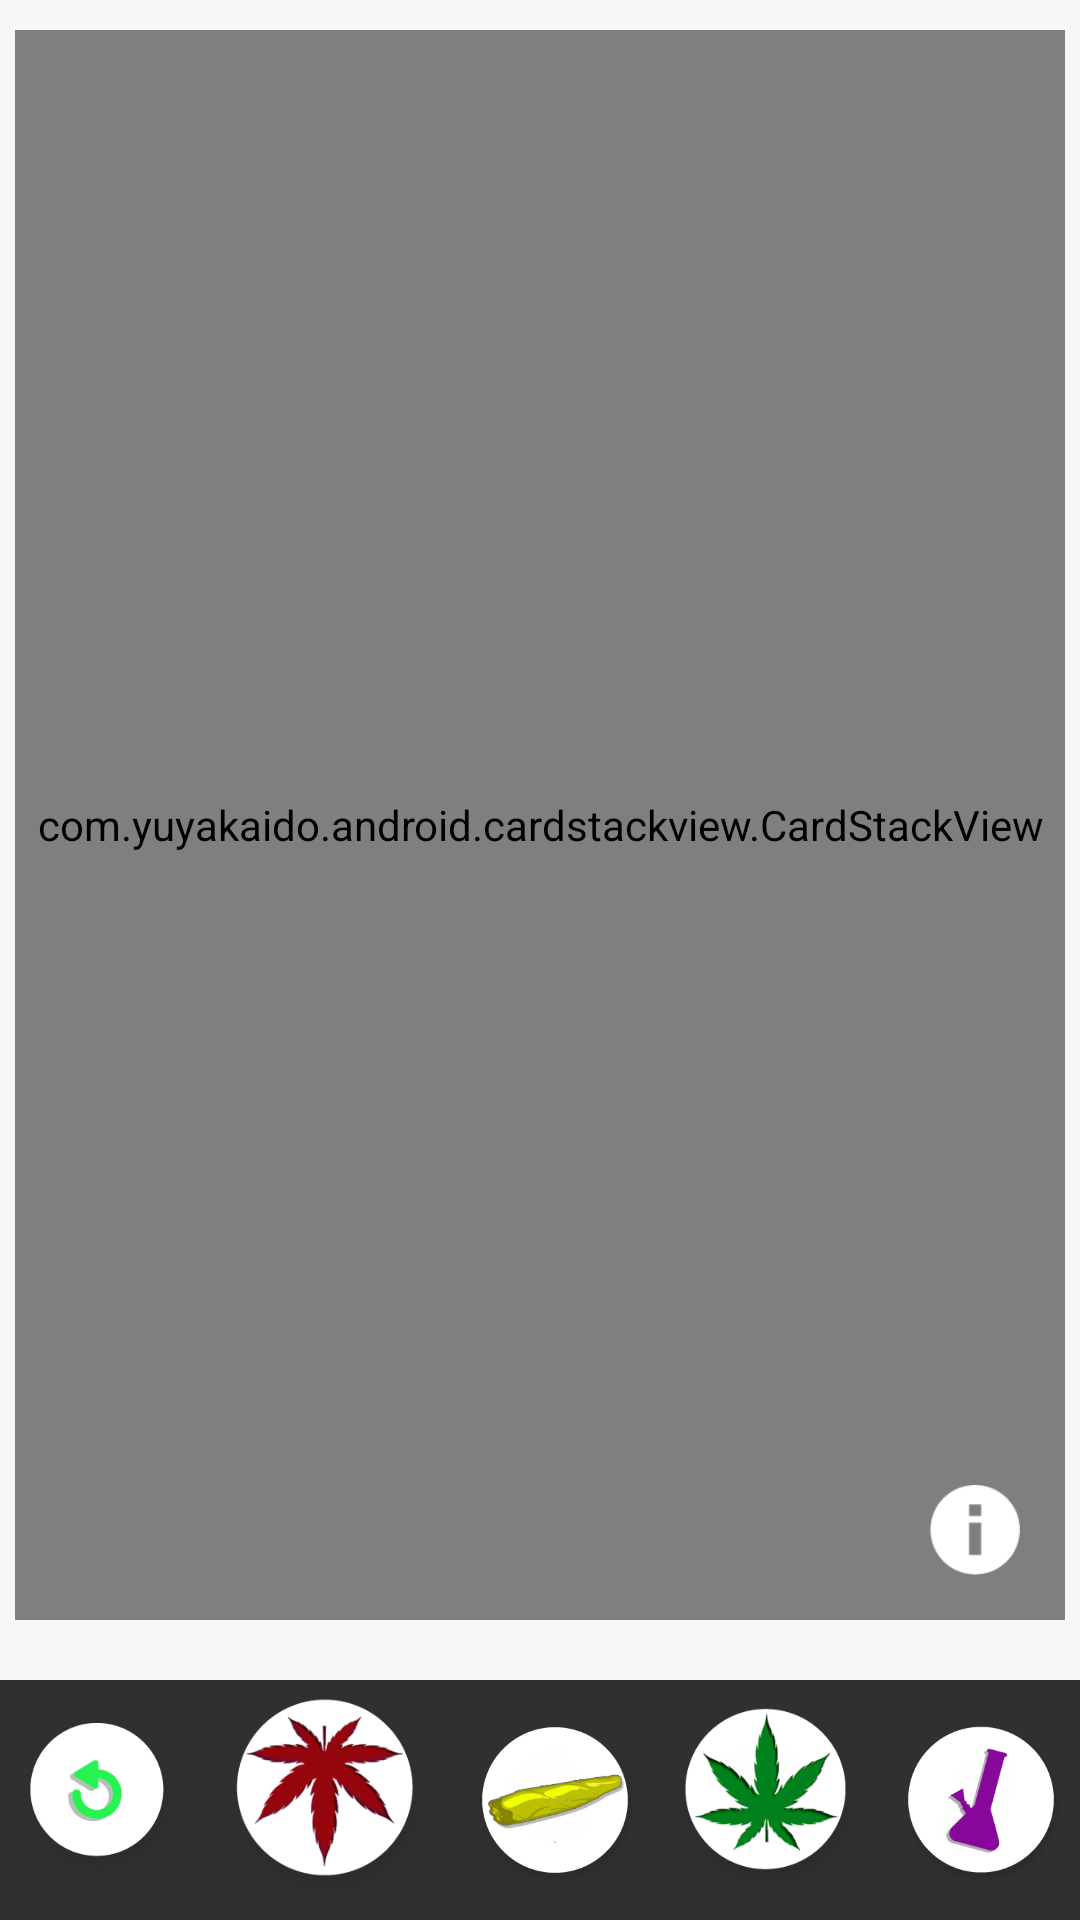

Reconstruct the res/layout file that produces this screen, plus the resources it refers to.
<!-- AndroidManifest.xml: application theme noactionbar_whiteStatus -->
<!-- res/layout/fragment_users.xml -->
<FrameLayout xmlns:android="http://schemas.android.com/apk/res/android"
    xmlns:tools="http://schemas.android.com/tools"
    android:layout_width="match_parent"
    android:layout_height="match_parent"
    xmlns:app="http://schemas.android.com/apk/res-auto"
    tools:context="com.twdev.gosesh.Users.Users_F">


    <RelativeLayout
        android:layout_width="match_parent"
        android:layout_height="match_parent">

    <RelativeLayout
        android:layout_width="match_parent"
        android:layout_height="match_parent"
        android:id="@+id/user_list_layout">

             <RelativeLayout
                 android:layout_width="match_parent"
                 android:layout_height="match_parent">

                 <RelativeLayout
                     android:layout_width="match_parent"
                     android:layout_height="match_parent"
                     android:layout_marginBottom="80dp"
                     android:background="@color/white"
                     android:transitionName="transtion_name_example"
                     android:id="@+id/shared_element">

            <com.yuyakaido.android.cardstackview.CardStackView
                android:layout_width="match_parent"
                android:layout_height="match_parent"
                android:layout_marginTop="10dp"
                android:layout_marginStart="5dp"
                android:layout_marginEnd="5dp"
                android:layout_marginBottom="20dp"
                app:elevationEnabled="false"
                app:leftOverlay="@layout/overlay_left"
                app:rightOverlay="@layout/overlay_right"
                app:topOverlay="@layout/overlay_top"
                android:id="@+id/card_viewstack"
                app:swipeDirection="freedom_no_bottom" />

            <ImageButton
                android:layout_width="40dp"
                android:layout_height="40dp"
                android:scaleType="fitXY"
                android:id="@+id/detail_btn"
                android:layout_marginEnd="15dp"
                android:visibility="visible"
                android:padding="5dp"
                android:layout_marginBottom="30dp"
                android:background="@color/transparent"
                android:src="@drawable/ic_detail_btn"
                android:layout_alignParentEnd="true"
                android:layout_alignParentBottom="true"/>

                 </RelativeLayout>

                </RelativeLayout>



        <RelativeLayout
            android:layout_width="match_parent"
            android:layout_height="80dp"
            android:id="@+id/bottom_btn"
            android:layout_alignParentBottom="true">

         <LinearLayout
            android:layout_width="match_parent"
            android:layout_height="80dp"
            android:gravity="center"
            android:orientation="horizontal">


             <ImageButton
                    android:layout_width="60dp"
                    android:layout_height="60dp"
                    android:scaleType="fitCenter"
                    android:layout_weight="1"
                    android:id="@+id/refresh_btn"
                    android:background="@color/transparent"
                    android:src="@drawable/ic_refresh"/>


             <ImageButton
                    android:layout_width="80dp"
                    android:layout_height="80dp"
                    android:scaleType="fitCenter"
                    android:layout_weight="1"
                    android:id="@+id/cross_btn"
                    android:background="@color/transparent"
                    android:src="@drawable/ic_cross"/>


             <ImageButton
                 android:layout_width="60dp"
                 android:layout_height="60dp"
                 android:scaleType="fitCenter"
                 android:layout_weight="1"
                 android:id="@+id/supperlike_btn"
                 android:background="@color/transparent"
                 android:src="@drawable/ic_superlike"/>


             <ImageButton
                    android:layout_width="70dp"
                    android:layout_height="70dp"
                    android:scaleType="fitCenter"
                    android:layout_weight="1"
                    android:id="@+id/heart_btn"
                    android:background="@color/transparent"
                    android:src="@drawable/ic_heart"/>


             <ImageButton
                 android:layout_width="60dp"
                 android:layout_height="60dp"
                 android:scaleType="fitCenter"
                 android:layout_weight="1"
                 android:id="@+id/boost_btn"
                 android:background="@color/transparent"
                 android:src="@drawable/ic_boost"/>

         </LinearLayout>

        </RelativeLayout>

    </RelativeLayout>


    <RelativeLayout
        android:layout_width="match_parent"
        android:layout_height="match_parent"
        android:background="@color/white"
        android:visibility="gone"
        android:id="@+id/find_nearby_User">

        <RelativeLayout
            android:layout_width="match_parent"
            android:layout_height="match_parent"
            android:layout_above="@+id/finding_bottom_btns">

        <pl.bclogic.pulsator4droid.library.PulsatorLayout
            android:id="@+id/pulsator"
            android:layout_width="wrap_content"
            android:layout_height="wrap_content"
            android:layout_centerInParent="true"
            app:pulse_count="4"
            app:pulse_duration="10000"
            app:pulse_repeat="1000"
            app:pulse_color="@color/pink_color"
            app:pulse_startFromScratch="true"
            app:pulse_interpolator="Linear">
        </pl.bclogic.pulsator4droid.library.PulsatorLayout>

        <de.hdodenhof.circleimageview.CircleImageView
            android:layout_width="120dp"
            android:layout_height="120dp"
            android:id="@+id/profileimage"
            android:src="@drawable/image_placeholder"
            android:layout_centerInParent="true"/>

        <Button
            android:layout_width="match_parent"
            android:layout_height="55dp"
            android:text="@string/discovery_settings"
            android:textAllCaps="true"
            android:layout_marginStart="60dp"
            android:layout_marginEnd="60dp"
            android:layout_marginTop="80dp"
            android:layout_below="@+id/profileimage"
            android:textColor="@color/white"
            style="?android:attr/borderlessButtonStyle"
            android:background="@drawable/ic_pink_background"
            android:id="@+id/change_setting_btn"/>

        </RelativeLayout>


        <RelativeLayout
            android:layout_width="match_parent"
            android:layout_height="80dp"
            android:id="@+id/finding_bottom_btns"
            android:layout_alignParentBottom="true">

            <LinearLayout
                android:layout_width="match_parent"
                android:layout_height="80dp"
                android:gravity="center"
                android:orientation="horizontal">


                <ImageButton
                    android:layout_width="60dp"
                    android:layout_height="60dp"
                    android:scaleType="fitXY"
                    android:id="@+id/finding_refresh_btn"
                    android:layout_marginStart="10dp"
                    android:layout_marginEnd="10dp"
                    android:background="@color/transparent"
                    android:src="@drawable/ic_refresh"/>


                <ImageButton
                    android:layout_width="80dp"
                    android:layout_height="80dp"
                    android:scaleType="fitXY"
                    android:layout_marginStart="10dp"
                    android:layout_marginEnd="10dp"
                    android:background="@color/transparent"
                    android:src="@drawable/ic_cross_gray"/>



                <ImageButton
                    android:layout_width="60dp"
                    android:layout_height="60dp"
                    android:scaleType="fitXY"
                    android:layout_marginStart="10dp"
                    android:layout_marginEnd="10dp"
                    android:background="@color/transparent"
                    android:src="@drawable/ic_heart_gray"/>



                <ImageButton
                    android:layout_width="60dp"
                    android:layout_height="60dp"
                    android:scaleType="fitXY"
                    android:layout_marginStart="10dp"
                    android:layout_marginEnd="10dp"
                    android:background="@color/transparent"
                    android:src="@drawable/ic_superlike_gray"/>


            </LinearLayout>

        </RelativeLayout>

    </RelativeLayout>

    </RelativeLayout>


</FrameLayout>
<!-- res/layout/overlay_left.xml (included above) -->
<?xml version="1.0" encoding="utf-8"?>
<androidx.cardview.widget.CardView
    xmlns:android="http://schemas.android.com/apk/res/android"
    xmlns:app="http://schemas.android.com/apk/res-auto"
    android:layout_width="match_parent"
    android:layout_height="match_parent"
    app:cardBackgroundColor="#88000000"
    app:cardCornerRadius="10dp"
    app:cardUseCompatPadding="false">

    <ImageView
        android:layout_width="200dp"
        android:layout_height="wrap_content"
       android:src="@drawable/ic_dislike_image"
        android:layout_gravity="end"
        android:layout_marginEnd="20dp"/>

</androidx.cardview.widget.CardView>
<!-- res/layout/overlay_right.xml (included above) -->
<?xml version="1.0" encoding="utf-8"?>
<androidx.cardview.widget.CardView
    xmlns:android="http://schemas.android.com/apk/res/android"
    xmlns:app="http://schemas.android.com/apk/res-auto"
    android:layout_width="match_parent"
    android:layout_height="match_parent"
    app:cardBackgroundColor="#88000000"
    app:cardCornerRadius="10dp"
    app:cardUseCompatPadding="false">

    <ImageView
        android:layout_width="200dp"
        android:layout_height="wrap_content"
        android:src="@drawable/ic_like_image"
        android:layout_gravity="start"
        android:layout_marginStart="20dp"/>

</androidx.cardview.widget.CardView>
<!-- res/layout/overlay_top.xml (included above) -->
<?xml version="1.0" encoding="utf-8"?>
<androidx.cardview.widget.CardView
    xmlns:android="http://schemas.android.com/apk/res/android"
    xmlns:app="http://schemas.android.com/apk/res-auto"
    android:layout_width="match_parent"
    android:layout_height="match_parent"
    app:cardBackgroundColor="#88000000"
    app:cardCornerRadius="10dp"
    app:cardUseCompatPadding="false">

    <ImageView
        android:layout_width="200dp"
        android:layout_height="wrap_content"
        android:src="@drawable/supperlike_image"
        android:layout_gravity="center"
        android:rotation="-10"/>

</androidx.cardview.widget.CardView>
<!-- resources referenced by this layout -->
<resources>
  <color name="pink_color">#fa6565</color>
  <color name="transparent">#00ffffff</color>
  <color name="white">#f7f7f7</color>
  <!-- drawable ic_boost: png bitmap (drawable, 14326 bytes) -->
  <!-- drawable ic_cross: png bitmap (drawable, 27035 bytes) -->
  <!-- drawable ic_cross_gray: png bitmap (drawable, 9353 bytes) -->
  <!-- drawable ic_detail_btn: png bitmap (drawable, 1079 bytes) -->
  <!-- drawable ic_dislike_image: png bitmap (drawable, 9790 bytes) -->
  <!-- drawable ic_heart: png bitmap (drawable, 26556 bytes) -->
  <!-- drawable ic_heart_gray: png bitmap (drawable, 9563 bytes) -->
  <!-- drawable ic_like_image: png bitmap (drawable, 11141 bytes) -->
  <!-- drawable ic_pink_background: png bitmap (drawable, 15774 bytes) -->
  <!-- drawable ic_refresh: png bitmap (drawable, 11493 bytes) -->
  <!-- drawable ic_superlike: png bitmap (drawable, 24341 bytes) -->
  <!-- drawable ic_superlike_gray: png bitmap (drawable, 9781 bytes) -->
  <!-- drawable supperlike_image: png bitmap (drawable, 5648 bytes) -->
  <string name="discovery_settings">Discovery Settings</string>
  <style name="noactionbar_whiteStatus" parent="Theme.AppCompat.NoActionBar">
          <item name="colorPrimary">@color/white</item>
          <item name="colorPrimaryDark">@color/black</item>
          <item name="colorAccent">#42e667</item>
          <item name="android:popupMenuStyle">@style/PopupMenu</item>
          <item name="android:windowContentTransitions" tools:targetApi="lollipop">true</item>
      </style>
  <color name="black">#2F2F2F</color>
  <style name="PopupMenu" parent="@android:style/Widget.PopupMenu">
          <item name="android:popupBackground">@android:color/white</item>
          <item name="android:textColor">@color/black</item>
      </style>
</resources>
